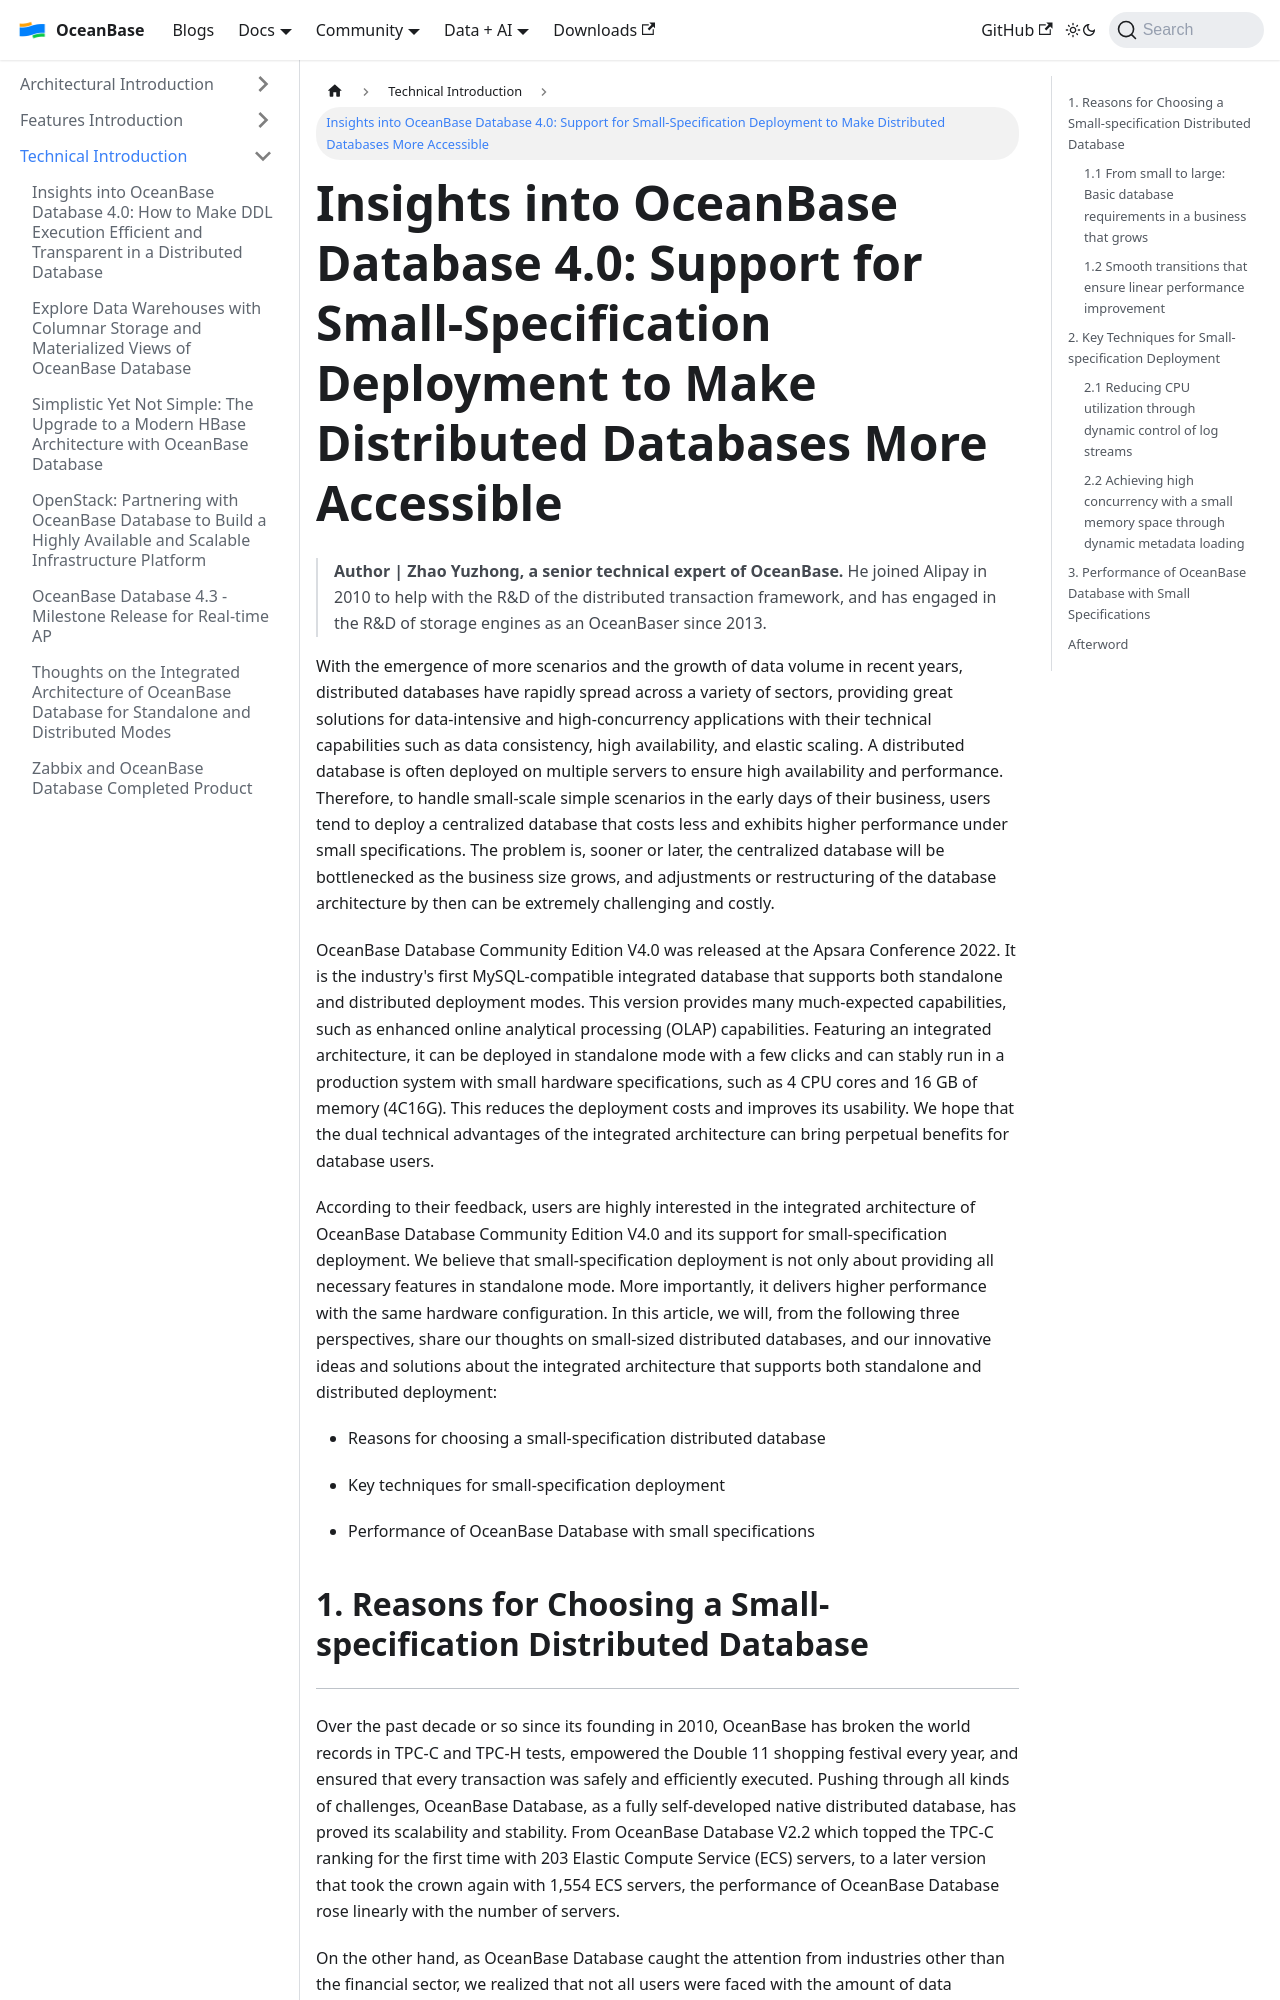

repository: oceanbase/oceanbase.github.io · page: docs/blogs/tech/small-specification-deployment.html · generator: docusaurus

---
slug: small-specification-deployment
title: 'Insights into OceanBase Database 4.0: Support for Small-Specification Deployment to Make Distributed Databases More Accessible'
---


> **Author | Zhao Yuzhong, a senior technical expert of OceanBase.** He joined Alipay in 2010 to help with the R&D of the distributed transaction framework, and has engaged in the R&D of storage engines as an OceanBaser since 2013.

  

With the emergence of more scenarios and the growth of data volume in recent years, distributed databases have rapidly spread across a variety of sectors, providing great solutions for data-intensive and high-concurrency applications with their technical capabilities such as data consistency, high availability, and elastic scaling. A distributed database is often deployed on multiple servers to ensure high availability and performance. Therefore, to handle small-scale simple scenarios in the early days of their business, users tend to deploy a centralized database that costs less and exhibits higher performance under small specifications. The problem is, sooner or later, the centralized database will be bottlenecked as the business size grows, and adjustments or restructuring of the database architecture by then can be extremely challenging and costly.

  

OceanBase Database Community Edition V4.0 was released at the Apsara Conference 2022. It is the industry's first MySQL-compatible integrated database that supports both standalone and distributed deployment modes. This version provides many much-expected capabilities, such as enhanced online analytical processing (OLAP) capabilities. Featuring an integrated architecture, it can be deployed in standalone mode with a few clicks and can stably run in a production system with small hardware specifications, such as 4 CPU cores and 16 GB of memory (4C16G). This reduces the deployment costs and improves its usability. We hope that the dual technical advantages of the integrated architecture can bring perpetual benefits for database users.

  

According to their feedback, users are highly interested in the integrated architecture of OceanBase Database Community Edition V4.0 and its support for small-specification deployment. We believe that small-specification deployment is not only about providing all necessary features in standalone mode. More importantly, it delivers higher performance with the same hardware configuration. In this article, we will, from the following three perspectives, share our thoughts on small-sized distributed databases, and our innovative ideas and solutions about the integrated architecture that supports both standalone and distributed deployment:

  

*   Reasons for choosing a small-specification distributed database
*   Key techniques for small-specification deployment
*   Performance of OceanBase Database with small specifications
